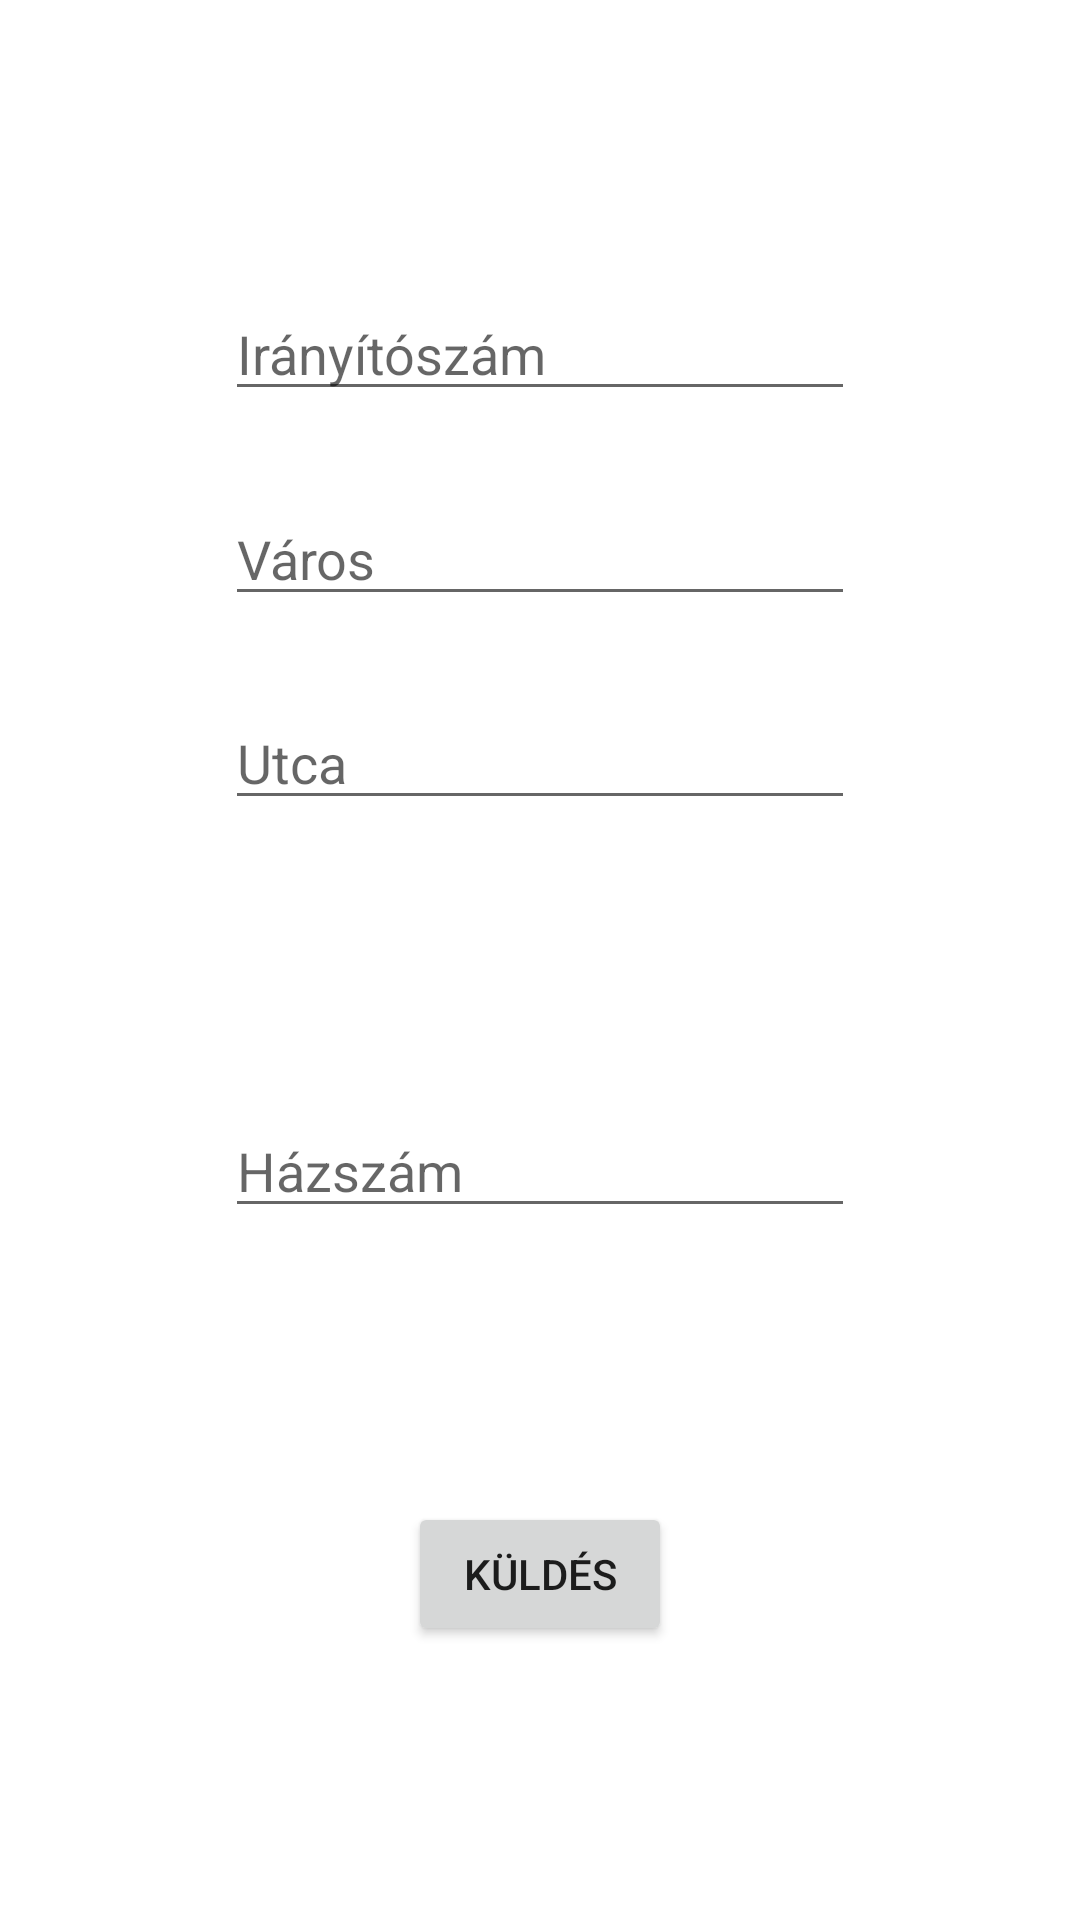

This screen was rendered from an Android layout file. Write that file and the resources it references.
<!-- AndroidManifest.xml: application theme Theme.Mobilprogramozas2023FOSZ -->
<!-- res/layout/activity_adatbazis.xml -->
<?xml version="1.0" encoding="utf-8"?>
<androidx.constraintlayout.widget.ConstraintLayout xmlns:android="http://schemas.android.com/apk/res/android"
    xmlns:app="http://schemas.android.com/apk/res-auto"
    xmlns:tools="http://schemas.android.com/tools"
    android:layout_width="match_parent"
    android:layout_height="match_parent"
    tools:context=".Adatbazis">

    <EditText
        android:id="@+id/iranyitoszamBevitel2"
        android:layout_width="wrap_content"
        android:layout_height="wrap_content"
        android:ems="10"
        android:hint="@string/iranyitoszam"
        android:inputType="textPersonName"
        app:layout_constraintBottom_toBottomOf="parent"
        app:layout_constraintEnd_toEndOf="parent"
        app:layout_constraintStart_toStartOf="parent"
        app:layout_constraintTop_toTopOf="parent"
        app:layout_constraintVertical_bias="0.16000003" />

    <EditText
        android:id="@+id/varosBevitel2"
        android:layout_width="wrap_content"
        android:layout_height="wrap_content"
        android:ems="10"
        android:hint="@string/varos"
        android:inputType="textPersonName"
        app:layout_constraintBottom_toTopOf="@+id/utcaBevitel2"
        app:layout_constraintEnd_toEndOf="parent"
        app:layout_constraintStart_toStartOf="parent"
        app:layout_constraintTop_toBottomOf="@+id/iranyitoszamBevitel2" />

    <EditText
        android:id="@+id/utcaBevitel2"
        android:layout_width="wrap_content"
        android:layout_height="wrap_content"
        android:ems="10"
        android:hint="@string/utca"
        android:inputType="textPersonName"
        app:layout_constraintBottom_toTopOf="@+id/hazszamBevitel2"
        app:layout_constraintEnd_toEndOf="parent"
        app:layout_constraintStart_toStartOf="parent"
        app:layout_constraintTop_toBottomOf="@+id/iranyitoszamBevitel2" />

    <EditText
        android:id="@+id/hazszamBevitel2"
        android:layout_width="wrap_content"
        android:layout_height="wrap_content"
        android:ems="10"
        android:hint="@string/hazszam"
        android:inputType="textPersonName"
        app:layout_constraintBottom_toBottomOf="parent"
        app:layout_constraintEnd_toEndOf="parent"
        app:layout_constraintStart_toStartOf="parent"
        app:layout_constraintTop_toBottomOf="@+id/iranyitoszamBevitel2" />

    <Button
        android:id="@+id/dbAddGomb"
        android:layout_width="wrap_content"
        android:layout_height="wrap_content"
        android:text="@string/kuldes"
        app:layout_constraintBottom_toBottomOf="parent"
        app:layout_constraintEnd_toEndOf="parent"
        app:layout_constraintStart_toStartOf="parent"
        app:layout_constraintTop_toBottomOf="@+id/hazszamBevitel2" />


</androidx.constraintlayout.widget.ConstraintLayout>
<!-- resources referenced by this layout -->
<resources>
  <string name="hazszam">Házszám</string>
  <string name="iranyitoszam">Irányítószám</string>
  <string name="kuldes">Küldés</string>
  <string name="utca">Utca</string>
  <string name="varos">Város</string>
  <style name="Theme.Mobilprogramozas2023FOSZ" parent="Theme.MaterialComponents.DayNight.DarkActionBar">
          
          <item name="colorPrimary">@color/teal_200</item>
          <item name="colorPrimaryVariant">@color/vicc</item>
          <item name="colorOnPrimary">@color/white</item>
          
          <item name="colorSecondary">@color/teal_200</item>
          <item name="colorSecondaryVariant">@color/teal_700</item>
          <item name="colorOnSecondary">@color/black</item>
          
          <item name="android:statusBarColor" tools:targetApi="l">?attr/colorPrimaryVariant</item>
          
      </style>
  <color name="teal_200">#FF03DAC5</color>
  <color name="vicc">#ababab</color>
  <color name="white">#FFFFFFFF</color>
  <color name="teal_700">#FF018786</color>
  <color name="black">#FF000000</color>
</resources>
